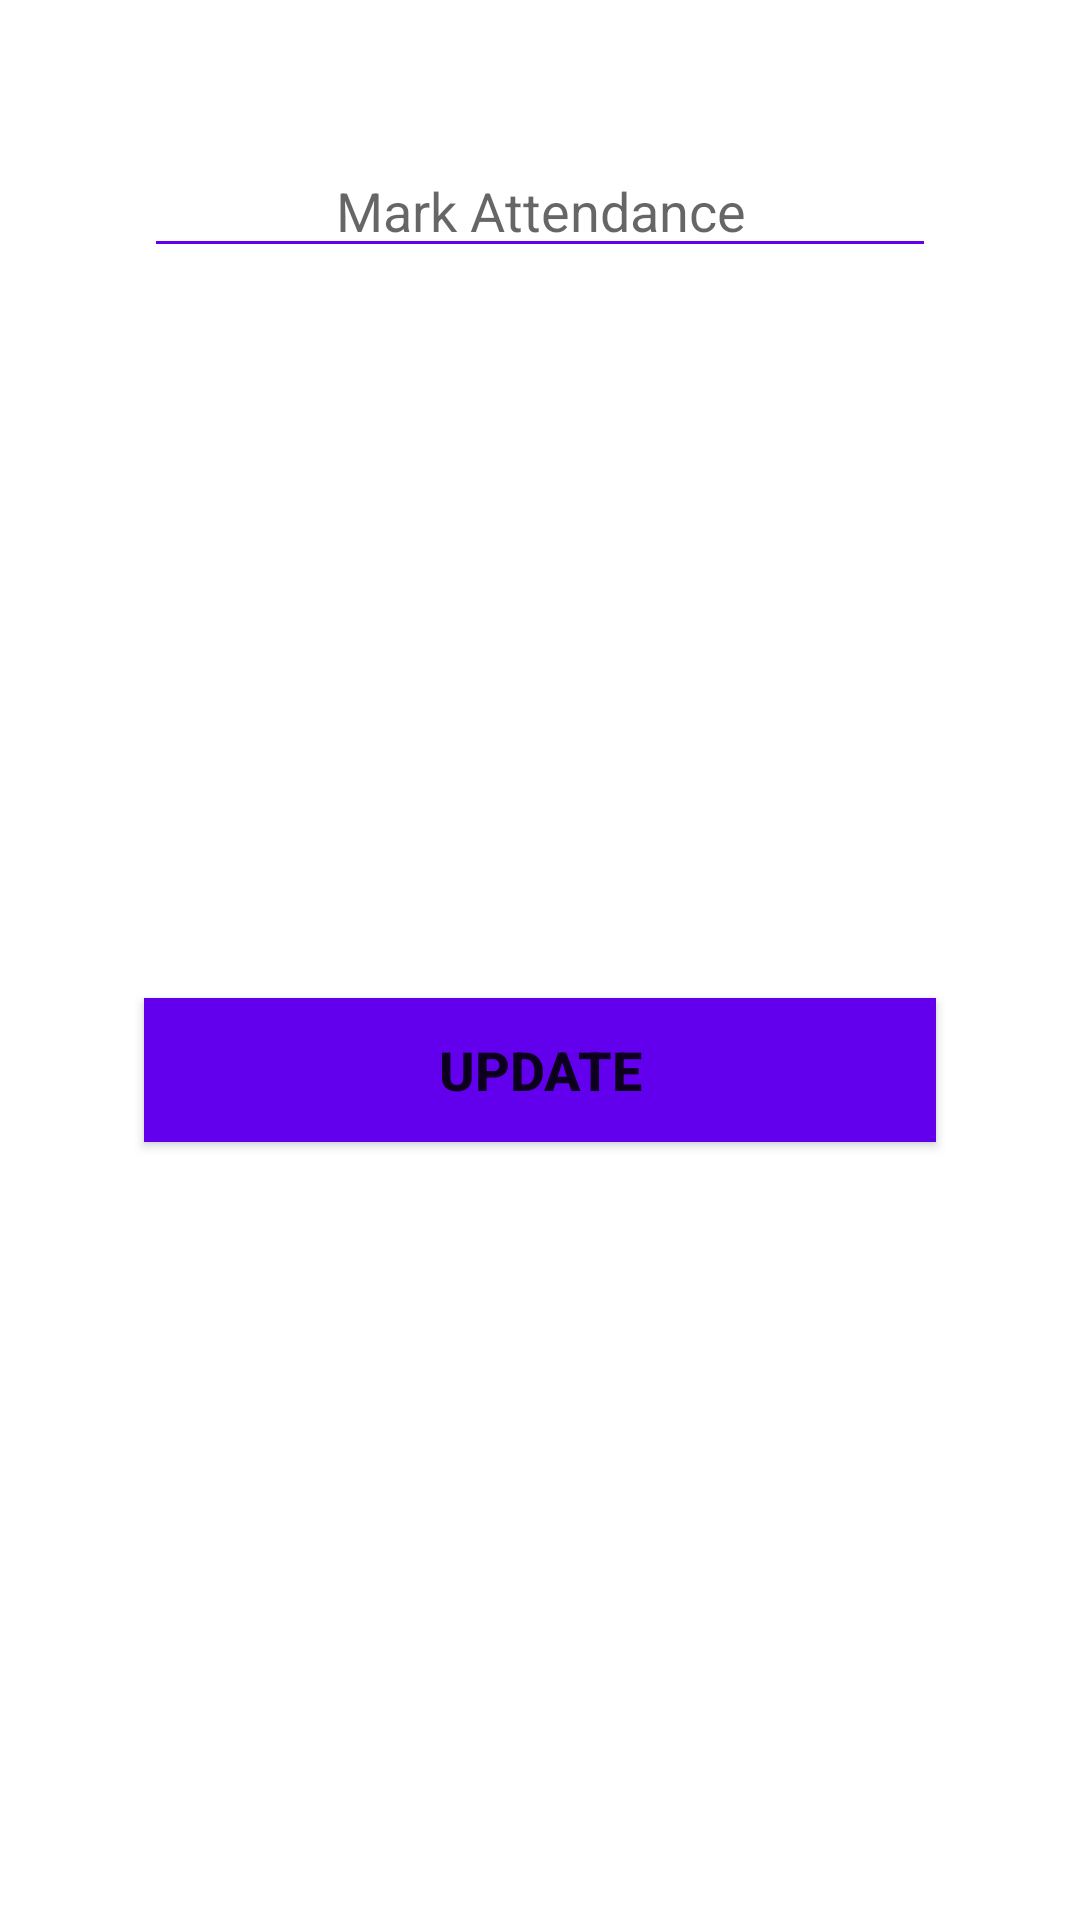

Android layout source for this screen:
<!-- AndroidManifest.xml: application theme AppTheme -->
<!-- res/layout/update_attendance_dialog_layout.xml -->
<?xml version="1.0" encoding="utf-8"?>
<androidx.constraintlayout.widget.ConstraintLayout xmlns:android="http://schemas.android.com/apk/res/android"
    xmlns:app="http://schemas.android.com/apk/res-auto"
    xmlns:tools="http://schemas.android.com/tools"
    android:layout_width="350dp"
    android:layout_height="wrap_content"
    android:layout_margin="16dp"
    android:padding="16dp">

    <EditText
        android:id="@+id/attendance_value_Et_dialog"
        android:layout_width="0dp"
        android:gravity="center"
        android:layout_height="wrap_content"
        android:layout_marginStart="32dp"
        android:layout_marginTop="32dp"
        android:layout_marginEnd="32dp"
        android:ems="10"
        android:inputType="textPersonName"
        android:hint="Mark Attendance"
        android:textColor="@android:color/black"
        android:backgroundTint="@color/colorPrimary"
        android:textCursorDrawable="@null"
        app:layout_constraintEnd_toEndOf="parent"
        app:layout_constraintStart_toStartOf="parent"
        app:layout_constraintTop_toTopOf="parent" />

    <Button
        android:id="@+id/update_attendance_btn_dialog"
        android:layout_width="0dp"
        android:layout_height="wrap_content"
        android:layout_marginStart="32dp"
        android:layout_marginTop="32dp"
        android:layout_marginEnd="32dp"
        android:layout_marginBottom="32dp"
        android:text="Update"
        android:background="@color/colorPrimary"
        android:textColor="@color/colorPrimary1"
        android:textStyle="bold"
        android:textSize="18sp"
        app:layout_constraintBottom_toBottomOf="parent"
        app:layout_constraintEnd_toEndOf="parent"
        app:layout_constraintStart_toStartOf="parent"
        app:layout_constraintTop_toBottomOf="@+id/attendance_value_Et_dialog" />
</androidx.constraintlayout.widget.ConstraintLayout>
<!-- resources referenced by this layout -->
<resources>

  <!-- not gathered from this repository: default colours our renderer supplied (Android Studio template values) -->
  <color name="colorPrimary">#FF6200EE</color>
</resources>
